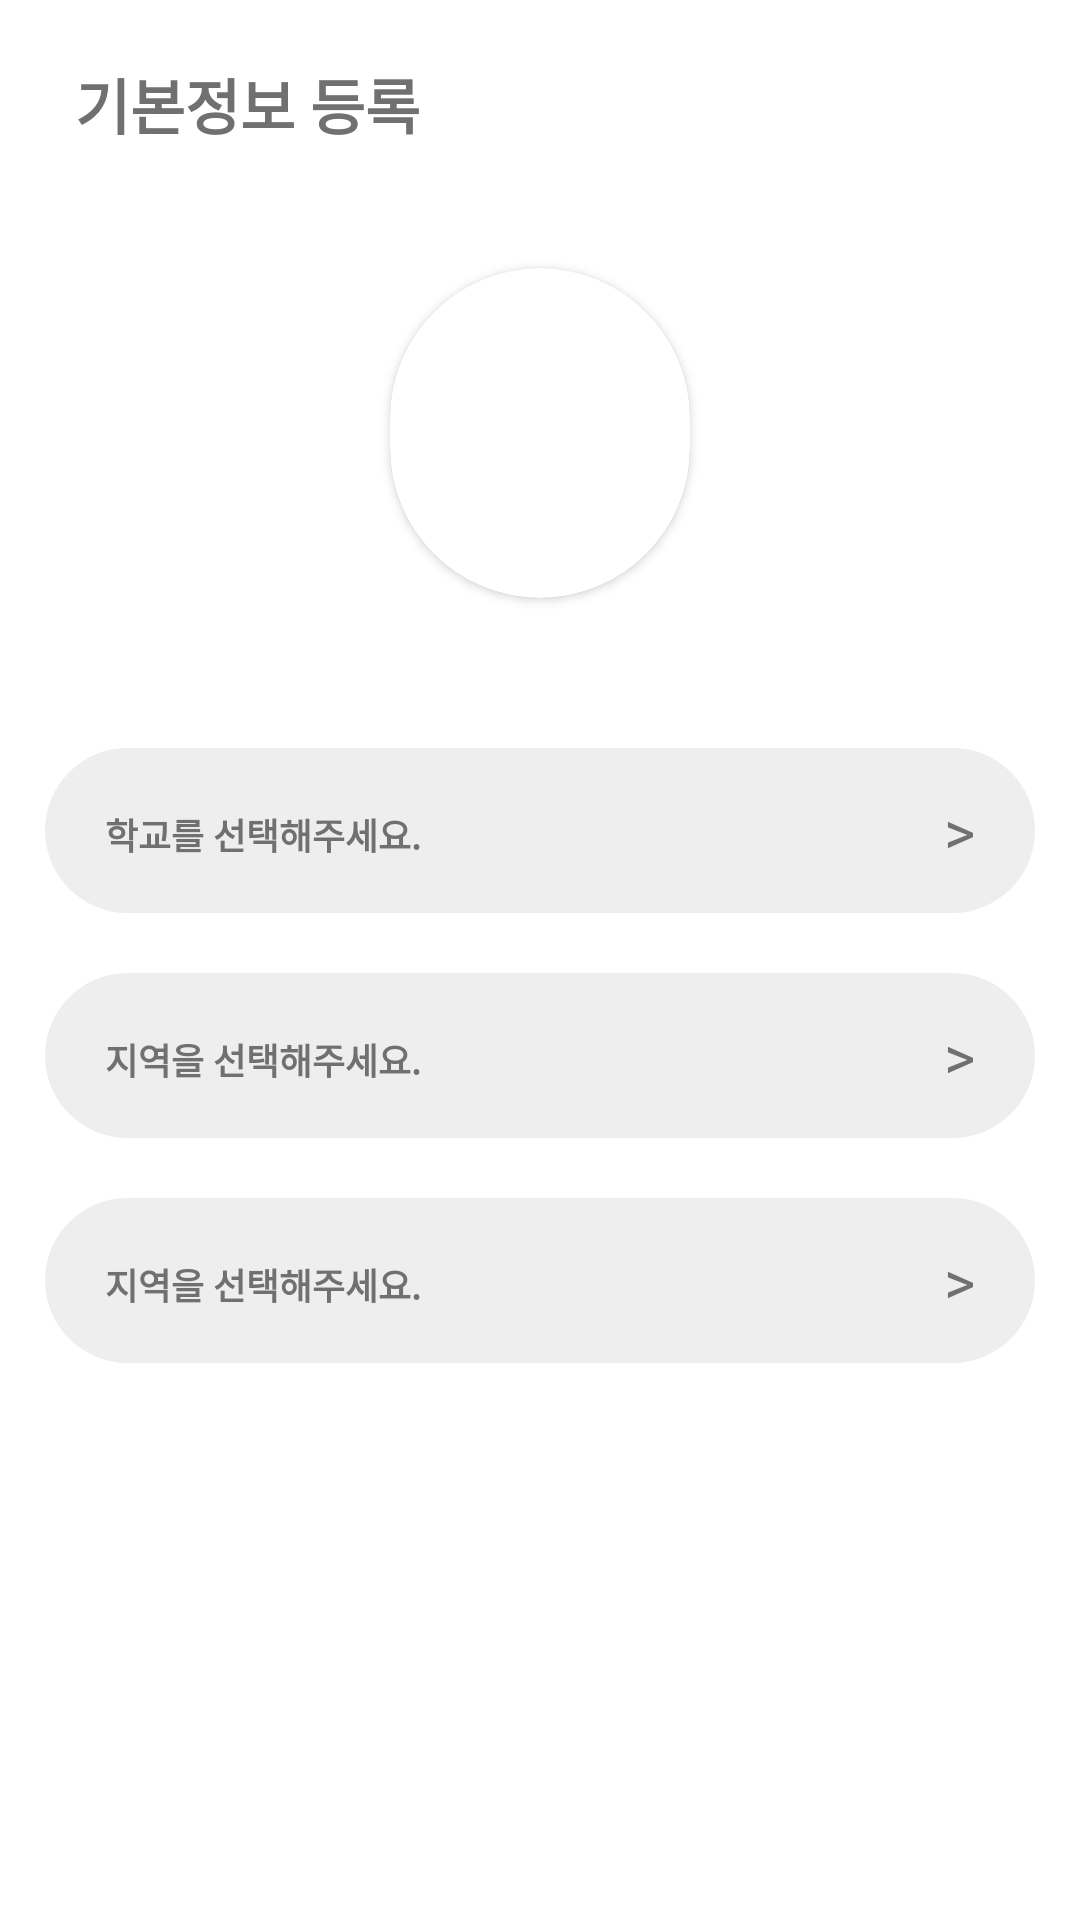

Reconstruct the res/layout file that produces this screen, plus the resources it refers to.
<!-- AndroidManifest.xml: application theme Theme.Mediate -->
<!-- res/layout/fragment_register_tutee_info.xml -->
<?xml version="1.0" encoding="utf-8"?>
<RelativeLayout xmlns:android="http://schemas.android.com/apk/res/android"
    xmlns:app="http://schemas.android.com/apk/res-auto"
    android:layout_width="match_parent"
    android:layout_height="match_parent"
    android:background="@color/white"
    android:orientation="vertical">

    <RelativeLayout
        android:id="@+id/sign_top"
        android:layout_width="match_parent"
        android:layout_height="wrap_content"
        android:layout_alignParentTop="true">
        <TextView
            android:id="@+id/sign_up_tv"
            android:layout_width="wrap_content"
            android:layout_height="wrap_content"
            android:text="기본정보 등록"
            android:textColor="#707070"
            android:textSize="20sp"
            android:textStyle="bold"
            android:layout_marginTop="20dp"
            android:layout_marginStart="25dp"
            android:layout_marginLeft="25dp" />

    </RelativeLayout>

    <androidx.cardview.widget.CardView
        android:id="@+id/cv_user_profile"
        android:layout_below="@id/sign_top"
        android:layout_marginTop="40dp"
        android:layout_width="wrap_content"
        android:layout_height="wrap_content"
        android:layout_centerHorizontal="true"
        app:cardCornerRadius="95dp">

        <ImageView
            android:id="@+id/iv_user_profile"
            android:layout_width="100dp"
            android:layout_height="100dp"
            android:layout_gravity="center"
            android:layout_marginTop="10dp"
            android:src="@drawable/ic_launcher_foreground" />
    </androidx.cardview.widget.CardView>


    <RelativeLayout
        android:id="@+id/sign_mid"
        android:layout_width="match_parent"
        android:layout_height="match_parent"
        android:layout_below="@id/cv_user_profile"
        android:layout_centerHorizontal="true"
        android:layout_marginStart="15dp"
        android:layout_marginEnd="15dp"
        android:layout_marginTop="30dp">

        <FrameLayout
            android:id="@+id/fl_select_school"
            android:layout_marginTop="20dp"
            android:layout_width="match_parent"
            android:layout_height="wrap_content">

            <TextView
                android:id="@+id/tv_select_school"
                android:textSize="12sp"
                android:layout_width="match_parent"
                android:layout_height="55dp"
                android:text="학교를 선택해주세요."
                android:gravity="start|center_vertical"
                android:textStyle="bold"
                android:textColor="#707070"
                android:background="@drawable/register_next_inactive"
                android:padding="20dp"/>
            <TextView
                android:layout_gravity="center_vertical"
                android:gravity="end"
                android:layout_marginRight="20dp"
                android:layout_width="match_parent"
                android:layout_height="wrap_content"
                android:textSize="20sp"
                android:textColor="#707070"
                android:text=">"/>

        </FrameLayout>


        <FrameLayout
            android:id="@+id/fl_select_grade"
            android:layout_below="@id/fl_select_school"
            android:layout_marginTop="20dp"
            android:layout_width="match_parent"
            android:layout_height="wrap_content">

            <TextView
                android:id="@+id/tv_select_grade"
                android:textSize="12sp"
                android:layout_width="match_parent"
                android:layout_height="55dp"
                android:text="지역을 선택해주세요."
                android:textStyle="bold"
                android:gravity="start|center_vertical"
                android:textColor="#707070"
                android:background="@drawable/register_next_inactive"
                android:padding="20dp"/>
            <TextView
                android:layout_gravity="center_vertical"
                android:gravity="end"
                android:layout_marginRight="20dp"
                android:layout_width="match_parent"
                android:layout_height="wrap_content"
                android:textSize="20sp"
                android:textColor="#707070"
                android:text=">"/>

        </FrameLayout>

        <FrameLayout
            android:id="@+id/fl_select_region"
            android:layout_below="@id/fl_select_grade"
            android:layout_marginTop="20dp"
            android:layout_width="match_parent"
            android:layout_height="wrap_content">

            <TextView
                android:id="@+id/tv_select_region"
                android:textSize="12sp"
                android:layout_width="match_parent"
                android:layout_height="55dp"
                android:text="지역을 선택해주세요."
                android:textStyle="bold"
                android:gravity="start|center_vertical"
                android:textColor="#707070"
                android:background="@drawable/register_next_inactive"
                android:padding="20dp"/>
            <TextView
                android:layout_gravity="center_vertical"
                android:gravity="end"
                android:layout_marginRight="20dp"
                android:layout_width="match_parent"
                android:layout_height="wrap_content"
                android:textSize="20sp"
                android:textColor="#707070"
                android:text=">"/>

        </FrameLayout>




    </RelativeLayout>








</RelativeLayout>
<!-- resources referenced by this layout -->
<resources>
  <color name="white">#FFFFFFFF</color>
  <!-- drawable register_next_inactive (drawable-v24) -->
  <?xml version="1.0" encoding="utf-8"?>
  <layer-list xmlns:android="http://schemas.android.com/apk/res/android">
  
      <item>
          <shape android:shape="rectangle">
              <solid android:color="#EEEEEE" />
              <corners
                  android:bottomRightRadius="100dp"
                  android:bottomLeftRadius="100dp"
                  android:topLeftRadius="100dp"
                  android:topRightRadius="100dp"/>
  
          </shape>
  
      </item>
  </layer-list>
  <style name="Theme.Mediate" parent="Theme.MaterialComponents.DayNight.DarkActionBar">
          
          <item name="colorPrimary">@color/purple_500</item>
          <item name="colorPrimaryVariant">@color/purple_700</item>
          <item name="colorOnPrimary">@color/white</item>
          
          <item name="colorSecondary">@color/teal_200</item>
          <item name="colorSecondaryVariant">@color/teal_700</item>
          <item name="colorOnSecondary">@color/black</item>
          
          <item name="android:statusBarColor" tools:targetApi="l">?attr/colorPrimaryVariant</item>
          
          <item name="windowActionBar">false</item>
          <item name="windowNoTitle">true</item>
  
      </style>
  <color name="purple_500">#FF6200EE</color>
  <color name="purple_700">#FF3700B3</color>
  <color name="teal_200">#FF03DAC5</color>
  <color name="teal_700">#FF018786</color>
  <color name="black">#FF000000</color>
</resources>
